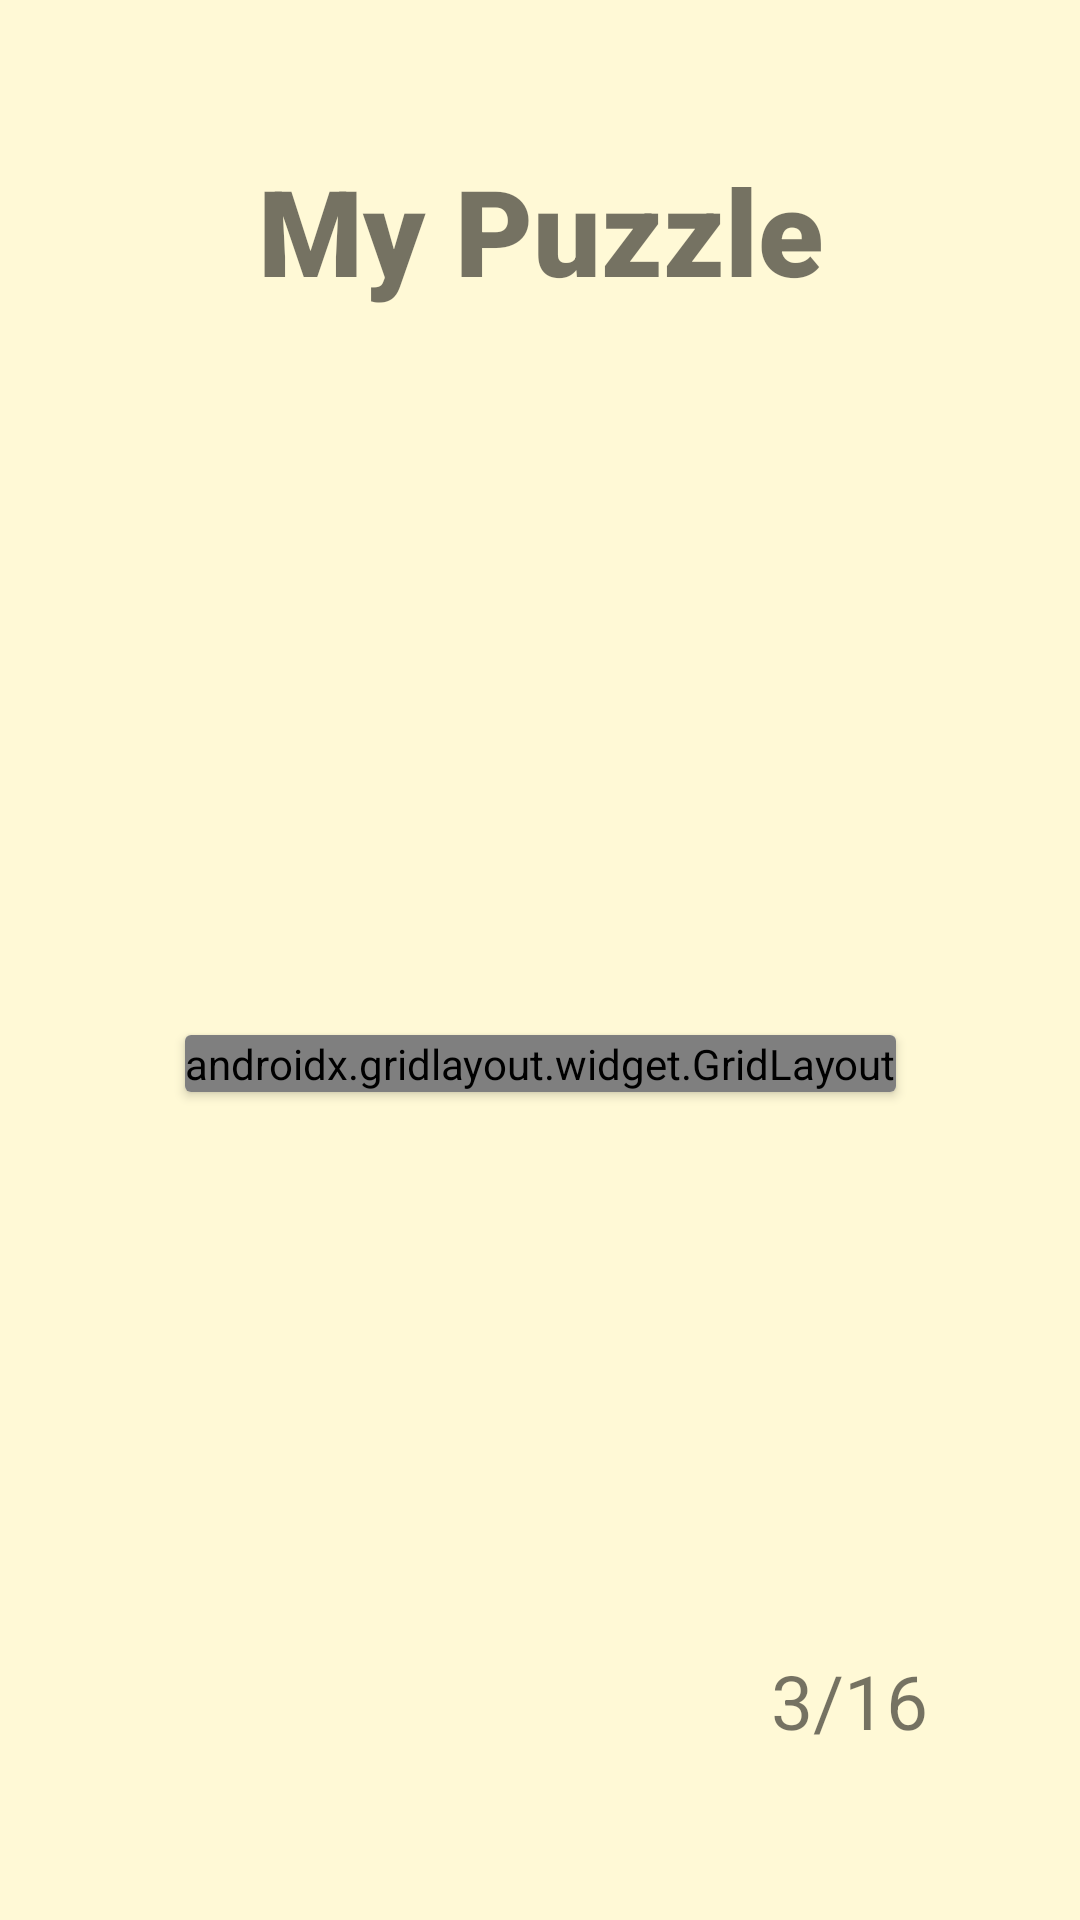

Android layout source for this screen:
<!-- AndroidManifest.xml: application theme Theme.AndroidTutorial -->
<!-- res/layout/activity_collections.xml -->
<?xml version="1.0" encoding="utf-8"?>
<androidx.constraintlayout.widget.ConstraintLayout xmlns:android="http://schemas.android.com/apk/res/android"
    xmlns:app="http://schemas.android.com/apk/res-auto"
    xmlns:tools="http://schemas.android.com/tools"
    android:layout_width="match_parent"
    android:layout_height="match_parent"
    android:padding="25dp"
    tools:context=".CollectionsActivity">

    <TextView
        android:id="@+id/my_puzzle_text"
        android:layout_width="match_parent"
        android:layout_height="0dp"
        android:layout_marginTop="25dp"
        android:layout_marginBottom="25dp"
        android:fontFamily="sans-serif-black"
        android:text="My Puzzle"
        android:textAlignment="center"
        android:textAllCaps="false"
        android:textSize="40dp"
        app:layout_constraintBottom_toTopOf="@+id/guideline31"
        app:layout_constraintEnd_toEndOf="parent"
        app:layout_constraintStart_toStartOf="parent"
        app:layout_constraintTop_toTopOf="parent"></TextView>

    <androidx.cardview.widget.CardView
        android:id="@+id/cardView3x3"
        android:layout_width="wrap_content"
        android:layout_height="wrap_content"
        android:layout_marginTop="10dp"
        app:layout_constraintBottom_toTopOf="@+id/guideline32"
        app:layout_constraintEnd_toEndOf="parent"
        app:layout_constraintStart_toStartOf="parent"
        app:layout_constraintTop_toTopOf="@+id/guideline31">

        <androidx.gridlayout.widget.GridLayout
            android:id="@+id/gridlayout"
            android:layout_width="match_parent"
            android:layout_height="match_parent">

            <ImageView
                android:id="@+id/imageView11"
                android:layout_width="match_parent"
                android:layout_height="match_parent"
                app:layout_column="0"
                app:layout_row="0"
                app:srcCompat="@drawable/ic_launcher_foreground" />

            <ImageView
                android:id="@+id/imageView"
                android:layout_width="match_parent"
                android:layout_height="match_parent"

                app:layout_column="1"
                app:layout_row="0"
                app:srcCompat="@drawable/ic_launcher_foreground" />

            <ImageView
                android:id="@+id/imageView12"
                android:layout_width="match_parent"
                android:layout_height="match_parent"

                app:layout_column="2"
                app:layout_row="0"
                app:srcCompat="@drawable/ic_launcher_foreground" />

            <ImageView
                android:id="@+id/imageView13"
                android:layout_width="match_parent"
                android:layout_height="match_parent"

                app:layout_column="0"
                app:layout_row="1"
                app:srcCompat="@drawable/ic_launcher_foreground" />

            <ImageView
                android:id="@+id/imageView14"
                android:layout_width="match_parent"
                android:layout_height="match_parent"

                app:layout_column="1"
                app:layout_row="1"
                app:srcCompat="@drawable/ic_launcher_foreground" />

            <ImageView
                android:id="@+id/imageView15"
                android:layout_width="match_parent"
                android:layout_height="match_parent"

                app:layout_column="2"
                app:layout_row="1"
                app:srcCompat="@drawable/ic_launcher_foreground" />

            <ImageView
                android:id="@+id/imageView16"
                android:layout_width="match_parent"
                android:layout_height="match_parent"

                app:layout_column="0"
                app:layout_row="2"
                app:srcCompat="@drawable/ic_launcher_foreground" />

            <ImageView
                android:id="@+id/imageView18"
                android:layout_width="match_parent"
                android:layout_height="match_parent"

                app:layout_column="1"
                app:layout_row="2"
                app:srcCompat="@drawable/ic_launcher_foreground" />

            <ImageView
                android:id="@+id/imageView17"
                android:layout_width="match_parent"
                android:layout_height="match_parent"

                app:layout_column="2"
                app:layout_row="2"
                app:srcCompat="@drawable/ic_launcher_foreground" />

        </androidx.gridlayout.widget.GridLayout>

    </androidx.cardview.widget.CardView>

    <androidx.constraintlayout.widget.Guideline
        android:id="@+id/guideline31"
        android:layout_width="wrap_content"
        android:layout_height="wrap_content"
        android:orientation="horizontal"
        app:layout_constraintGuide_begin="132dp" />

    <TextView
        android:id="@+id/number_of_pieces"
        android:layout_width="wrap_content"
        android:layout_height="wrap_content"
        android:text="3/16"
        android:textSize="25dp"
        app:layout_constraintBottom_toBottomOf="parent"
        app:layout_constraintEnd_toEndOf="parent"
        app:layout_constraintHorizontal_bias="0.9"
        app:layout_constraintStart_toStartOf="parent"
        app:layout_constraintTop_toTopOf="@+id/guideline32"
        app:layout_constraintVertical_bias="0.2" />

    <androidx.constraintlayout.widget.Guideline
        android:id="@+id/guideline32"
        android:layout_width="wrap_content"
        android:layout_height="wrap_content"
        android:orientation="horizontal"
        app:layout_constraintGuide_begin="517dp" />


</androidx.constraintlayout.widget.ConstraintLayout>
<!-- resources referenced by this layout -->
<resources>
  <style name="Theme.AndroidTutorial" parent="Theme.MaterialComponents.Light.NoActionBar">
          
          
          
          <item name="colorPrimary">@color/turquoise_500</item>
          <item name="colorPrimaryDark">@color/turquoise_700</item>
          <item name="android:windowBackground">@color/beige_200</item>
          <item name="android:navigationBarColor">@color/turquoise_500</item>
  
          <item name="materialButtonStyle">@style/AppButton</item>
          <item name="shapeAppearanceSmallComponent">@style/AppShapeAppearance.SmallComponent</item>
  
           </style>
  <color name="turquoise_500">#FF006a5c</color>
  <color name="turquoise_700">#FF053f43</color>
  <color name="beige_200">#FFFff9d6</color>
  <style name="AppButton" parent="Widget.MaterialComponents.Button">
         
          <item name="elevation">20dp</item>
      </style>
  <style name="AppShapeAppearance.SmallComponent" parent="ShapeAppearance.MaterialComponents.SmallComponent">
          <item name="cornerFamily">cut</item>
          <item name="cornerSize">6dp</item>
      </style>
</resources>
